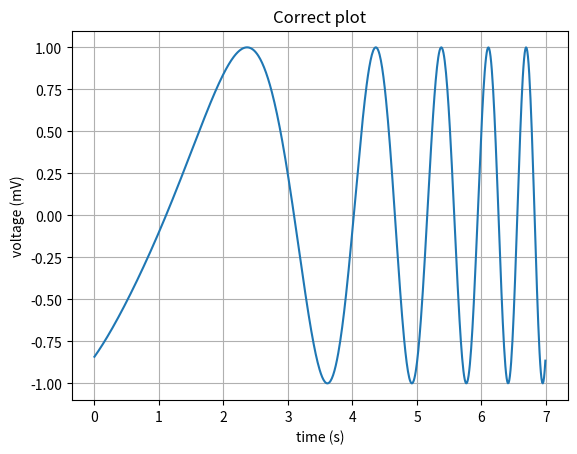

The script that saved this image: (Note: this script raises an exception after producing the figure.)
import matplotlib.pyplot as plt
import numpy as np

CORRECT_FUNC = lambda x: np.sin(0.1 * (x ** 3) - 0.2 * (x ** 2) + x - 1)

t = np.arange(0.0, 7.0, 0.01)
s = CORRECT_FUNC(t)
plt.plot(t, s)

plt.xlabel('time (s)')
plt.ylabel('voltage (mV)')
plt.title('Correct plot')
plt.grid(True)
plt.savefig("plots/correct.png")
plt.show()
